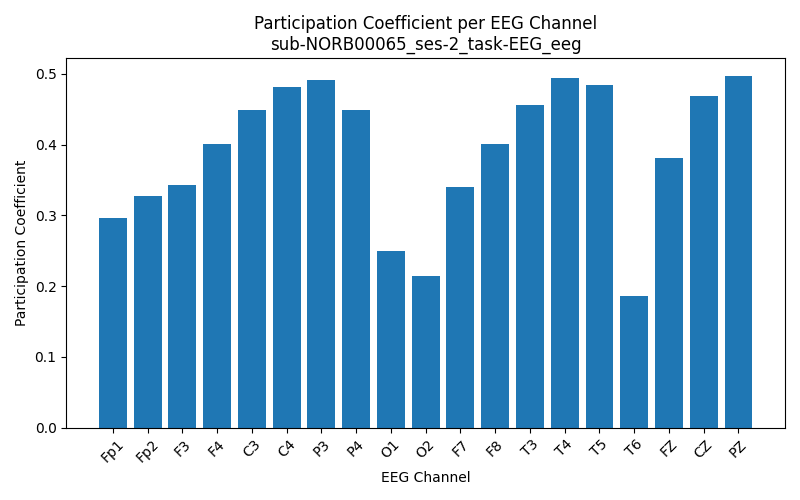

Data behind this chart, as committed beside it:
Channel, Participation_Coefficient
Fp1, 0.296
Fp2, 0.328
F3, 0.343
F4, 0.4012
C3, 0.4489
C4, 0.4808
P3, 0.491
P4, 0.4486
O1, 0.25
O2, 0.2138
F7, 0.3402
F8, 0.4011
T3, 0.4554
T4, 0.4935
T5, 0.4837
T6, 0.1864
FZ, 0.3808
CZ, 0.4688
PZ, 0.4974
